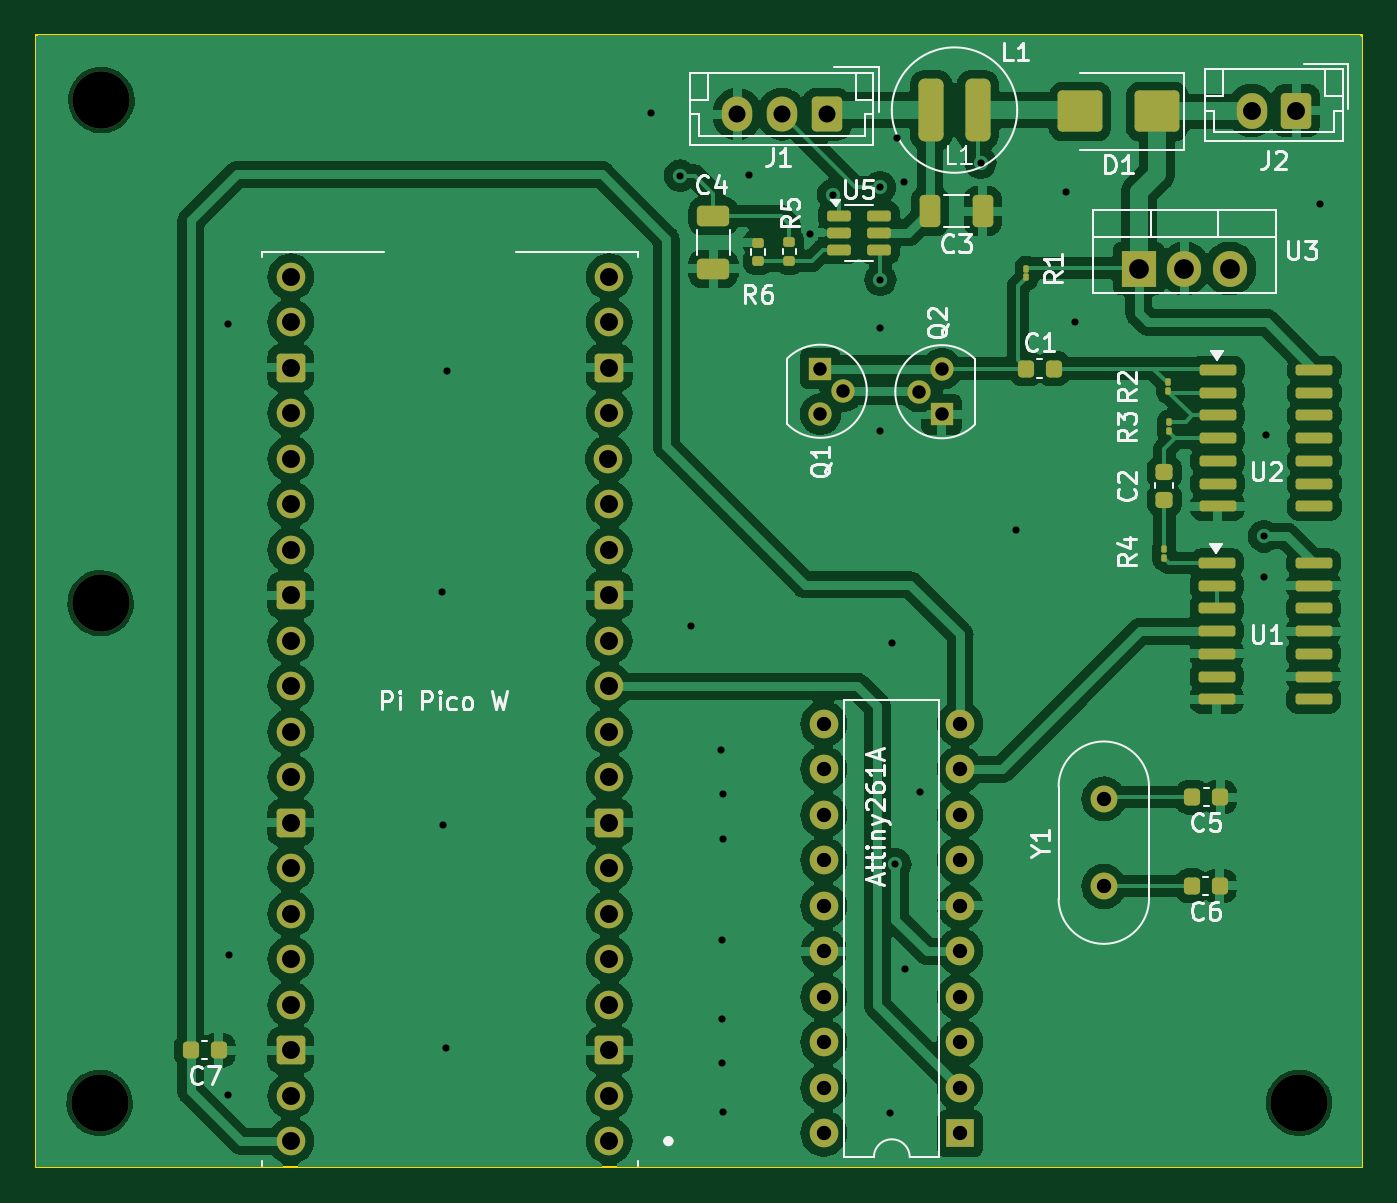
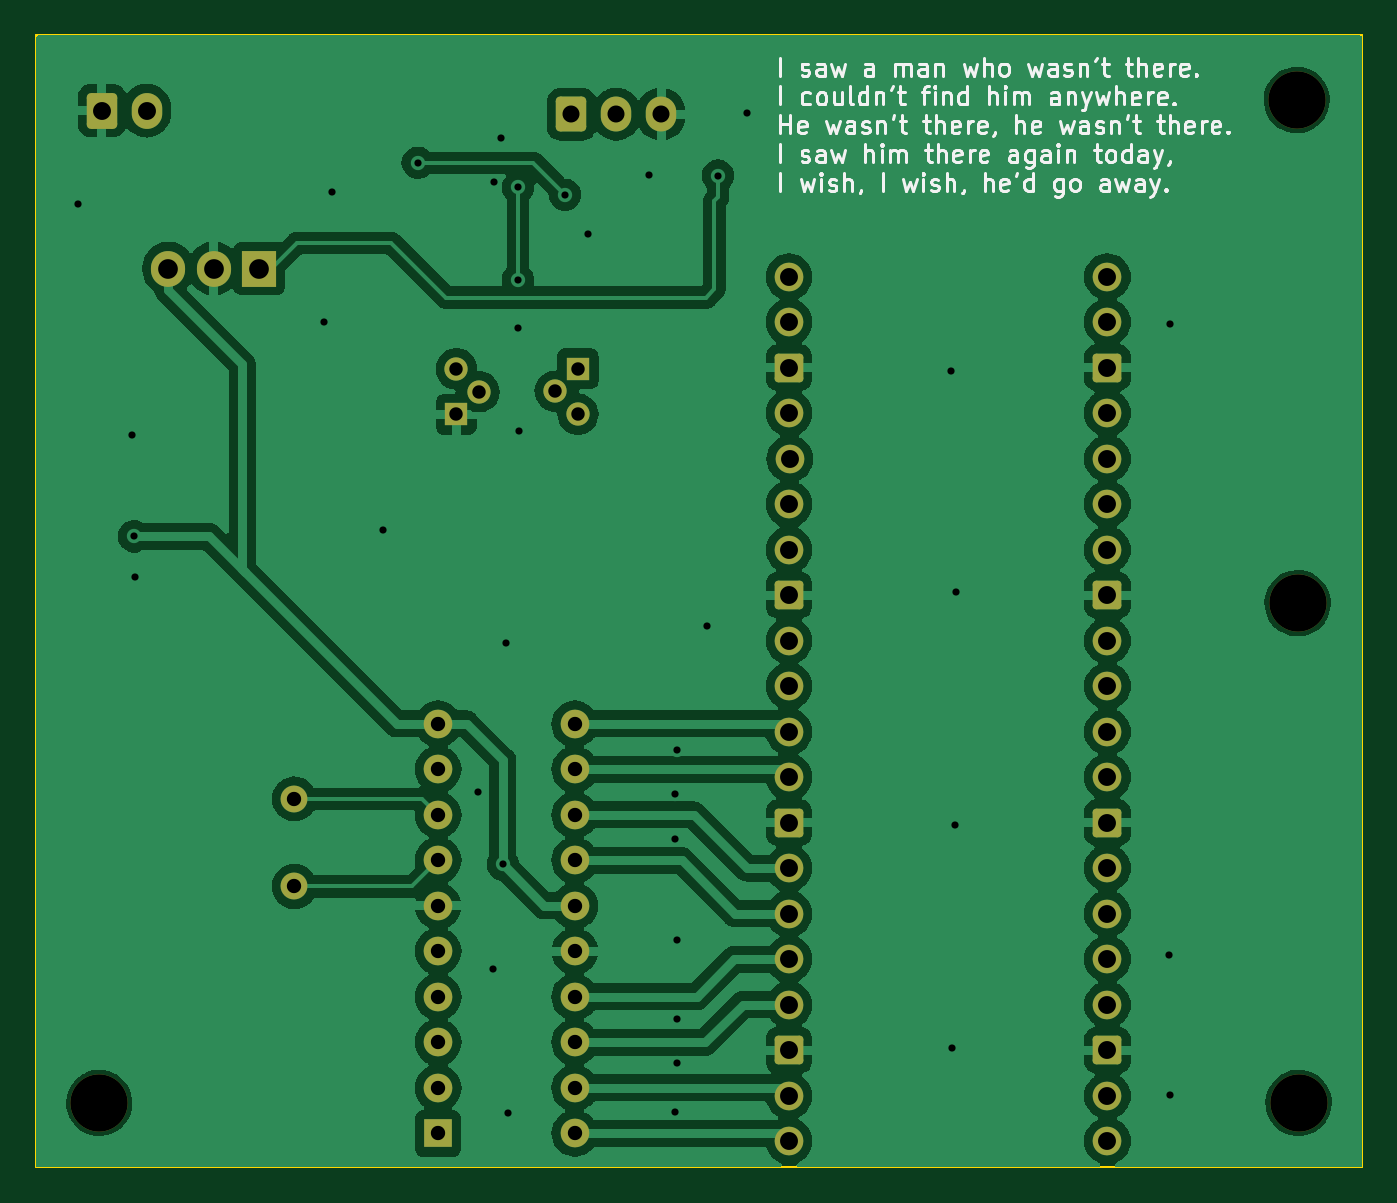
Circuit board: 11 layer files. Board 74.0 x 63.2 mm.
- bottom_copper: RNG-B_Cu.gbr (138363 bytes)
- bottom_mask: RNG-B_Mask.gbr (3962 bytes)
- paste: RNG-B_Paste.gbr (490 bytes)
- bottom_silk: RNG-B_Silkscreen.gbr (48515 bytes)
- outline: RNG-Edge_Cuts.gbr (642 bytes)
- top_copper: RNG-F_Cu.gbr (209527 bytes)
- top_mask: RNG-F_Mask.gbr (7162 bytes)
- paste: RNG-F_Paste.gbr (4220 bytes)
- top_silk: RNG-F_Silkscreen.gbr (37226 bytes)
- drill: RNG-NPTH.drl (466 bytes)
- drill: RNG-PTH.drl (2579 bytes)

=== bottom_copper: RNG-B_Cu.gbr (138363 bytes, source omitted) ===
=== bottom_mask: RNG-B_Mask.gbr ===
%TF.GenerationSoftware,KiCad,Pcbnew,7.0.10-7.0.10~ubuntu22.04.1*%
%TF.CreationDate,2025-04-05T16:35:24+07:00*%
%TF.ProjectId,RNG,524e472e-6b69-4636-9164-5f7063625858,rev?*%
%TF.SameCoordinates,Original*%
%TF.FileFunction,Soldermask,Bot*%
%TF.FilePolarity,Negative*%
%FSLAX46Y46*%
G04 Gerber Fmt 4.6, Leading zero omitted, Abs format (unit mm)*
G04 Created by KiCad (PCBNEW 7.0.10-7.0.10~ubuntu22.04.1) date 2025-04-05 16:35:24*
%MOMM*%
%LPD*%
G01*
G04 APERTURE LIST*
G04 Aperture macros list*
%AMRoundRect*
0 Rectangle with rounded corners*
0 $1 Rounding radius*
0 $2 $3 $4 $5 $6 $7 $8 $9 X,Y pos of 4 corners*
0 Add a 4 corners polygon primitive as box body*
4,1,4,$2,$3,$4,$5,$6,$7,$8,$9,$2,$3,0*
0 Add four circle primitives for the rounded corners*
1,1,$1+$1,$2,$3*
1,1,$1+$1,$4,$5*
1,1,$1+$1,$6,$7*
1,1,$1+$1,$8,$9*
0 Add four rect primitives between the rounded corners*
20,1,$1+$1,$2,$3,$4,$5,0*
20,1,$1+$1,$4,$5,$6,$7,0*
20,1,$1+$1,$6,$7,$8,$9,0*
20,1,$1+$1,$8,$9,$2,$3,0*%
G04 Aperture macros list end*
%ADD10R,1.300000X1.300000*%
%ADD11C,1.300000*%
%ADD12C,3.200000*%
%ADD13C,1.600000*%
%ADD14RoundRect,0.200000X0.600000X0.600000X-0.600000X0.600000X-0.600000X-0.600000X0.600000X-0.600000X0*%
%ADD15R,1.600000X1.600000*%
%ADD16O,1.600000X1.600000*%
%ADD17RoundRect,0.250000X0.600000X0.725000X-0.600000X0.725000X-0.600000X-0.725000X0.600000X-0.725000X0*%
%ADD18O,1.700000X1.950000*%
%ADD19R,1.905000X2.000000*%
%ADD20O,1.905000X2.000000*%
%ADD21RoundRect,0.250000X0.600000X0.750000X-0.600000X0.750000X-0.600000X-0.750000X0.600000X-0.750000X0*%
%ADD22O,1.700000X2.000000*%
%ADD23C,1.500000*%
G04 APERTURE END LIST*
D10*
%TO.C,Q2*%
X57856800Y-84785200D03*
D11*
X59126800Y-86055200D03*
X57856800Y-87325200D03*
%TD*%
D12*
%TO.C,H1*%
X84582000Y-125780800D03*
%TD*%
%TO.C,H3*%
X17627600Y-125780800D03*
%TD*%
D13*
%TO.C,A1*%
X46075600Y-127914400D03*
X46075600Y-125374400D03*
D14*
X46075600Y-122834400D03*
D13*
X46075600Y-120294400D03*
X46075600Y-117754400D03*
X46075600Y-115214400D03*
X46075600Y-112674400D03*
D14*
X46075600Y-110134400D03*
D13*
X46075600Y-107594400D03*
X46075600Y-105054400D03*
X46075600Y-102514400D03*
X46075600Y-99974400D03*
D14*
X46075600Y-97434400D03*
D13*
X46075600Y-94894400D03*
X46075600Y-92354400D03*
X46033719Y-89814400D03*
X46075600Y-87274400D03*
D14*
X46075600Y-84734400D03*
D13*
X46075600Y-82194400D03*
X46075600Y-79654400D03*
X28295600Y-79654400D03*
X28295600Y-82194400D03*
D14*
X28295600Y-84734400D03*
D13*
X28295600Y-87274400D03*
X28295600Y-89814400D03*
X28295600Y-92354400D03*
X28295600Y-94894400D03*
D14*
X28295600Y-97434400D03*
D13*
X28295600Y-99974400D03*
X28295600Y-102514400D03*
X28295600Y-105054400D03*
X28295600Y-107594400D03*
D14*
X28295600Y-110134400D03*
D13*
X28295600Y-112674400D03*
X28295600Y-115214400D03*
X28295600Y-117754400D03*
X28295600Y-120294400D03*
D14*
X28295600Y-122834400D03*
D13*
X28295600Y-125374400D03*
X28295600Y-127914400D03*
%TD*%
D15*
%TO.C,U6*%
X65659000Y-127482600D03*
D16*
X65659000Y-124942600D03*
X65659000Y-122402600D03*
X65659000Y-119862600D03*
X65659000Y-117322600D03*
X65659000Y-114782600D03*
X65659000Y-112242600D03*
X65659000Y-109702600D03*
X65659000Y-107162600D03*
X65659000Y-104622600D03*
X58039000Y-104622600D03*
X58039000Y-107162600D03*
X58039000Y-109702600D03*
X58039000Y-112242600D03*
X58039000Y-114782600D03*
X58039000Y-117322600D03*
X58039000Y-119862600D03*
X58039000Y-122402600D03*
X58039000Y-124942600D03*
X58039000Y-127482600D03*
%TD*%
D17*
%TO.C,J1*%
X58216800Y-70586600D03*
D18*
X55716800Y-70586600D03*
X53216800Y-70586600D03*
%TD*%
D12*
%TO.C,H4*%
X17678400Y-97891600D03*
%TD*%
D19*
%TO.C,U3*%
X75641200Y-79202400D03*
D20*
X78181200Y-79202400D03*
X80721200Y-79202400D03*
%TD*%
D12*
%TO.C,H2*%
X17729200Y-69799200D03*
%TD*%
D10*
%TO.C,Q1*%
X64643000Y-87350600D03*
D11*
X63373000Y-86080600D03*
X64643000Y-84810600D03*
%TD*%
D21*
%TO.C,J2*%
X84429600Y-70383400D03*
D22*
X81929600Y-70383400D03*
%TD*%
D23*
%TO.C,Y1*%
X73685400Y-113693600D03*
X73685400Y-108813600D03*
%TD*%
M02*

=== paste: RNG-B_Paste.gbr ===
%TF.GenerationSoftware,KiCad,Pcbnew,7.0.10-7.0.10~ubuntu22.04.1*%
%TF.CreationDate,2025-04-05T16:35:24+07:00*%
%TF.ProjectId,RNG,524e472e-6b69-4636-9164-5f7063625858,rev?*%
%TF.SameCoordinates,Original*%
%TF.FileFunction,Paste,Bot*%
%TF.FilePolarity,Positive*%
%FSLAX46Y46*%
G04 Gerber Fmt 4.6, Leading zero omitted, Abs format (unit mm)*
G04 Created by KiCad (PCBNEW 7.0.10-7.0.10~ubuntu22.04.1) date 2025-04-05 16:35:24*
%MOMM*%
%LPD*%
G01*
G04 APERTURE LIST*
G04 APERTURE END LIST*
M02*

=== bottom_silk: RNG-B_Silkscreen.gbr (48515 bytes, source omitted) ===
=== outline: RNG-Edge_Cuts.gbr ===
%TF.GenerationSoftware,KiCad,Pcbnew,7.0.10-7.0.10~ubuntu22.04.1*%
%TF.CreationDate,2025-04-05T16:35:24+07:00*%
%TF.ProjectId,RNG,524e472e-6b69-4636-9164-5f7063625858,rev?*%
%TF.SameCoordinates,Original*%
%TF.FileFunction,Profile,NP*%
%FSLAX46Y46*%
G04 Gerber Fmt 4.6, Leading zero omitted, Abs format (unit mm)*
G04 Created by KiCad (PCBNEW 7.0.10-7.0.10~ubuntu22.04.1) date 2025-04-05 16:35:24*
%MOMM*%
%LPD*%
G01*
G04 APERTURE LIST*
%TA.AperFunction,Profile*%
%ADD10C,0.100000*%
%TD*%
G04 APERTURE END LIST*
D10*
X14071600Y-66192400D02*
X88112600Y-66192400D01*
X88112600Y-129362200D01*
X14071600Y-129362200D01*
X14071600Y-66192400D01*
M02*

=== top_copper: RNG-F_Cu.gbr (209527 bytes, source omitted) ===
=== top_mask: RNG-F_Mask.gbr (7162 bytes, source omitted) ===
=== paste: RNG-F_Paste.gbr ===
%TF.GenerationSoftware,KiCad,Pcbnew,7.0.10-7.0.10~ubuntu22.04.1*%
%TF.CreationDate,2025-04-05T16:35:23+07:00*%
%TF.ProjectId,RNG,524e472e-6b69-4636-9164-5f7063625858,rev?*%
%TF.SameCoordinates,Original*%
%TF.FileFunction,Paste,Top*%
%TF.FilePolarity,Positive*%
%FSLAX46Y46*%
G04 Gerber Fmt 4.6, Leading zero omitted, Abs format (unit mm)*
G04 Created by KiCad (PCBNEW 7.0.10-7.0.10~ubuntu22.04.1) date 2025-04-05 16:35:23*
%MOMM*%
%LPD*%
G01*
G04 APERTURE LIST*
G04 Aperture macros list*
%AMRoundRect*
0 Rectangle with rounded corners*
0 $1 Rounding radius*
0 $2 $3 $4 $5 $6 $7 $8 $9 X,Y pos of 4 corners*
0 Add a 4 corners polygon primitive as box body*
4,1,4,$2,$3,$4,$5,$6,$7,$8,$9,$2,$3,0*
0 Add four circle primitives for the rounded corners*
1,1,$1+$1,$2,$3*
1,1,$1+$1,$4,$5*
1,1,$1+$1,$6,$7*
1,1,$1+$1,$8,$9*
0 Add four rect primitives between the rounded corners*
20,1,$1+$1,$2,$3,$4,$5,0*
20,1,$1+$1,$4,$5,$6,$7,0*
20,1,$1+$1,$6,$7,$8,$9,0*
20,1,$1+$1,$8,$9,$2,$3,0*%
G04 Aperture macros list end*
%ADD10RoundRect,0.150000X-0.875000X-0.150000X0.875000X-0.150000X0.875000X0.150000X-0.875000X0.150000X0*%
%ADD11RoundRect,0.225000X0.225000X0.250000X-0.225000X0.250000X-0.225000X-0.250000X0.225000X-0.250000X0*%
%ADD12RoundRect,0.225000X-0.225000X-0.250000X0.225000X-0.250000X0.225000X0.250000X-0.225000X0.250000X0*%
%ADD13RoundRect,0.150000X-0.512500X-0.150000X0.512500X-0.150000X0.512500X0.150000X-0.512500X0.150000X0*%
%ADD14RoundRect,0.135000X0.185000X-0.135000X0.185000X0.135000X-0.185000X0.135000X-0.185000X-0.135000X0*%
%ADD15RoundRect,0.250000X-0.650000X0.325000X-0.650000X-0.325000X0.650000X-0.325000X0.650000X0.325000X0*%
%ADD16RoundRect,0.350000X-0.350000X-1.400000X0.350000X-1.400000X0.350000X1.400000X-0.350000X1.400000X0*%
%ADD17RoundRect,0.250000X1.000000X0.900000X-1.000000X0.900000X-1.000000X-0.900000X1.000000X-0.900000X0*%
%ADD18RoundRect,0.067500X-0.067500X0.067500X-0.067500X-0.067500X0.067500X-0.067500X0.067500X0.067500X0*%
%ADD19RoundRect,0.250000X0.325000X0.650000X-0.325000X0.650000X-0.325000X-0.650000X0.325000X-0.650000X0*%
%ADD20RoundRect,0.225000X-0.250000X0.225000X-0.250000X-0.225000X0.250000X-0.225000X0.250000X0.225000X0*%
%ADD21RoundRect,0.135000X-0.185000X0.135000X-0.185000X-0.135000X0.185000X-0.135000X0.185000X0.135000X0*%
G04 APERTURE END LIST*
D10*
%TO.C,*%
X80045600Y-84861400D03*
X80045600Y-86131400D03*
X80045600Y-87401400D03*
X80045600Y-88671400D03*
X80045600Y-89941400D03*
X80045600Y-91211400D03*
X80045600Y-92481400D03*
X85445600Y-92481400D03*
X85445600Y-91211400D03*
X85445600Y-89941400D03*
X85445600Y-88671400D03*
X85445600Y-87401400D03*
X85445600Y-86131400D03*
X85445600Y-84861400D03*
%TD*%
%TO.C,*%
X79994800Y-95631000D03*
X79994800Y-96901000D03*
X79994800Y-98171000D03*
X79994800Y-99441000D03*
X79994800Y-100711000D03*
X79994800Y-101981000D03*
X79994800Y-103251000D03*
X85394800Y-103251000D03*
X85394800Y-101981000D03*
X85394800Y-100711000D03*
X85394800Y-99441000D03*
X85394800Y-98171000D03*
X85394800Y-96901000D03*
X85394800Y-95631000D03*
%TD*%
D11*
%TO.C,C6*%
X80150000Y-113665000D03*
X78600000Y-113665000D03*
%TD*%
D12*
%TO.C,C1*%
X69342000Y-84785200D03*
X70892000Y-84785200D03*
%TD*%
D11*
%TO.C,C5*%
X80175400Y-108712000D03*
X78625400Y-108712000D03*
%TD*%
D13*
%TO.C,U5*%
X58877200Y-76250800D03*
X58877200Y-77200800D03*
X58877200Y-78150800D03*
X61152200Y-78150800D03*
X61152200Y-77200800D03*
X61152200Y-76250800D03*
%TD*%
D14*
%TO.C,R6*%
X54381400Y-78794800D03*
X54381400Y-77774800D03*
%TD*%
D15*
%TO.C,C4*%
X51892200Y-76274400D03*
X51892200Y-79224400D03*
%TD*%
D16*
%TO.C,L1*%
X64049600Y-70358000D03*
X66649600Y-70358000D03*
%TD*%
D17*
%TO.C,D1*%
X76657200Y-70434200D03*
X72357200Y-70434200D03*
%TD*%
D18*
%TO.C,R2*%
X77266800Y-85505200D03*
X77266800Y-86055200D03*
%TD*%
%TO.C,R4*%
X77038200Y-94818200D03*
X77038200Y-95368200D03*
%TD*%
%TO.C,R1*%
X69367400Y-79176200D03*
X69367400Y-79726200D03*
%TD*%
D19*
%TO.C,C3*%
X66932600Y-75996800D03*
X63982600Y-75996800D03*
%TD*%
D11*
%TO.C,C7*%
X24270000Y-122834400D03*
X22720000Y-122834400D03*
%TD*%
D20*
%TO.C,C2*%
X77063600Y-90563400D03*
X77063600Y-92113400D03*
%TD*%
D21*
%TO.C,R5*%
X56134000Y-77747400D03*
X56134000Y-78767400D03*
%TD*%
D18*
%TO.C,R3*%
X77317600Y-87761400D03*
X77317600Y-88311400D03*
%TD*%
M02*

=== top_silk: RNG-F_Silkscreen.gbr (37226 bytes, source omitted) ===
=== drill: RNG-NPTH.drl ===
M48
; DRILL file {KiCad 7.0.10-7.0.10~ubuntu22.04.1} date Thứ bảy, 05 Tháng 4 Năm 2025 16:35:16 +07
; FORMAT={-:-/ absolute / metric / decimal}
; #@! TF.CreationDate,2025-04-05T16:35:16+07:00
; #@! TF.GenerationSoftware,Kicad,Pcbnew,7.0.10-7.0.10~ubuntu22.04.1
; #@! TF.FileFunction,NonPlated,1,2,NPTH
FMAT,2
METRIC
; #@! TA.AperFunction,NonPlated,NPTH,ComponentDrill
T1C3.200
%
G90
G05
T1
X17.628Y-125.781
X17.678Y-97.892
X17.729Y-69.799
X84.582Y-125.781
M30

=== drill: RNG-PTH.drl ===
M48
; DRILL file {KiCad 7.0.10-7.0.10~ubuntu22.04.1} date Thứ bảy, 05 Tháng 4 Năm 2025 16:35:16 +07
; FORMAT={-:-/ absolute / metric / decimal}
; #@! TF.CreationDate,2025-04-05T16:35:16+07:00
; #@! TF.GenerationSoftware,Kicad,Pcbnew,7.0.10-7.0.10~ubuntu22.04.1
; #@! TF.FileFunction,Plated,1,2,PTH
FMAT,2
METRIC
; #@! TA.AperFunction,Plated,PTH,ViaDrill
T1C0.400
; #@! TA.AperFunction,Plated,PTH,ComponentDrill
T2C0.750
; #@! TA.AperFunction,Plated,PTH,ComponentDrill
T3C0.800
; #@! TA.AperFunction,Plated,PTH,ComponentDrill
T4C0.950
; #@! TA.AperFunction,Plated,PTH,ComponentDrill
T5C1.000
; #@! TA.AperFunction,Plated,PTH,ComponentDrill
T6C1.100
%
G90
G05
T1
X24.79Y-82.296
X24.816Y-125.324
X24.867Y-117.551
X36.754Y-97.257
X36.805Y-110.287
X36.982Y-122.707
X37.033Y-84.938
X48.393Y-70.519
X50.038Y-74.016
X50.648Y-99.136
X52.299Y-106.07
X52.349Y-116.713
X52.349Y-121.107
X52.349Y-123.571
X52.426Y-108.509
X52.426Y-111.049
X52.426Y-126.314
X53.899Y-73.965
X57.302Y-77.292
X58.572Y-75.082
X61.163Y-88.29
X61.189Y-74.676
X61.189Y-82.525
X61.214Y-79.832
X61.773Y-126.365
X61.874Y-100.101
X62.052Y-112.471
X62.128Y-71.933
X62.535Y-74.397
X62.586Y-118.288
X63.449Y-108.433
X66.802Y-73.304
X68.758Y-93.802
X71.577Y-74.905
X72.06Y-82.194
X82.601Y-96.418
X82.626Y-94.158
X82.728Y-88.494
X85.776Y-75.59
T2
X57.857Y-84.785
X57.857Y-87.325
X59.127Y-86.055
X63.373Y-86.081
X64.643Y-84.811
X64.643Y-87.351
T3
X58.039Y-104.623
X58.039Y-107.163
X58.039Y-109.703
X58.039Y-112.243
X58.039Y-114.783
X58.039Y-117.323
X58.039Y-119.863
X58.039Y-122.403
X58.039Y-124.943
X58.039Y-127.483
X65.659Y-104.623
X65.659Y-107.163
X65.659Y-109.703
X65.659Y-112.243
X65.659Y-114.783
X65.659Y-117.323
X65.659Y-119.863
X65.659Y-122.403
X65.659Y-124.943
X65.659Y-127.483
X73.685Y-108.814
X73.685Y-113.694
T4
X53.217Y-70.587
X55.717Y-70.587
X58.217Y-70.587
T5
X28.296Y-79.654
X28.296Y-82.194
X28.296Y-84.734
X28.296Y-87.274
X28.296Y-89.814
X28.296Y-92.354
X28.296Y-94.894
X28.296Y-97.434
X28.296Y-99.974
X28.296Y-102.514
X28.296Y-105.054
X28.296Y-107.594
X28.296Y-110.134
X28.296Y-112.674
X28.296Y-115.214
X28.296Y-117.754
X28.296Y-120.294
X28.296Y-122.834
X28.296Y-125.374
X28.296Y-127.914
X46.034Y-89.814
X46.076Y-79.654
X46.076Y-82.194
X46.076Y-84.734
X46.076Y-87.274
X46.076Y-92.354
X46.076Y-94.894
X46.076Y-97.434
X46.076Y-99.974
X46.076Y-102.514
X46.076Y-105.054
X46.076Y-107.594
X46.076Y-110.134
X46.076Y-112.674
X46.076Y-115.214
X46.076Y-117.754
X46.076Y-120.294
X46.076Y-122.834
X46.076Y-125.374
X46.076Y-127.914
X81.93Y-70.383
X84.43Y-70.383
T6
X75.641Y-79.202
X78.181Y-79.202
X80.721Y-79.202
M30

